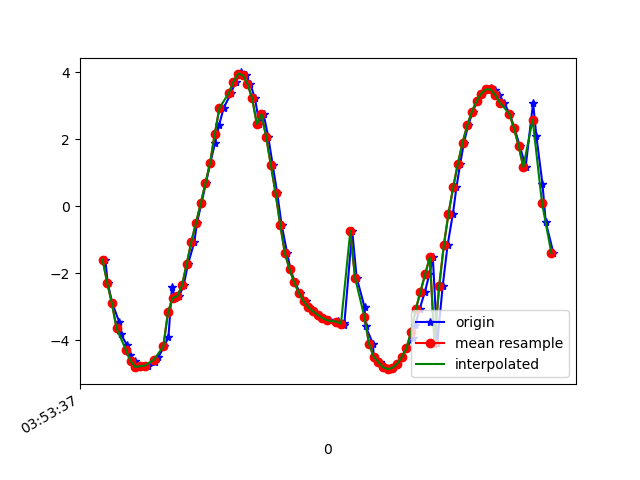

The table this chart was drawn from, first rows:
1618545217912, 1240894036827403, -1.5900626, -6.0327873, -7.5575914
1618545217922, 1240894056058173, -2.289, -5.869, -7.507
1618545217942, 1240894075288943, -2.899, -5.549, -7.539
1618545217972, 1240894094519713, -3.467, -5.17, -7.569
1618545217978, 1240894113750483, -3.815, -4.711, -7.7
1618545218005, 1240894132981253, -4.148, -4.289, -7.775
1618545218019, 1240894152212023, -4.431, -3.755, -7.893
1618545218037, 1240894171442793, -4.615, -3.248, -8.012
1618545218056, 1240894190673563, -4.797, -2.7, -8.108
1618545218079, 1240894209904333, -4.772, -2.181, -8.277
1618545218095, 1240894229135103, -4.757, -1.653, -8.407
1618545218125, 1240894248365873, -4.648, -1.128, -8.554
1618545218139, 1240894267596643, -4.502, -0.6041, -8.684
1618545218163, 1240894286827413, -4.184, -0.1192, -8.861
1618545218182, 1240894306058183, -3.904, 0.3418, -8.982
1618545218197, 1240894325288953, -2.412, -3.57, -8.802
1618545218212, 1240894344519723, -2.738, -1.293, -9.32
1618545218228, 1240894363750493, -2.681, 0.04494, -9.426
1618545218247, 1240894382981263, -2.355, 0.9675, -9.463
1618545218266, 1240894402212033, -1.717, 1.631, -9.51
1618545218293, 1240894421442803, -1.057, 1.845, -9.566
1618545218304, 1240894440673573, -0.4904, 1.904, -9.601
1618545218323, 1240894459904343, 0.08522, 1.897, -9.614
1618545218342, 1240894479135113, 0.68, 1.814, -9.607
1618545218361, 1240894498365883, 1.293, 1.667, -9.57
1618545218381, 1240894517596653, 1.883, 1.456, -9.507
1618545218399, 1240894536827423, 2.428, 1.151, -9.424
1618545218418, 1240894556058193, 2.931, 0.7115, -9.324
1618545218450, 1240894575288963, 3.378, 0.1366, -9.198
1618545218469, 1240894594519733, 3.719, -0.5204, -9.052
1618545218485, 1240894613750503, 3.923, -1.212, -8.898
1618545218494, 1240894632981273, 3.994, -1.908, -8.744
1618545218514, 1240894652212043, 3.913, -2.63, -8.591
1618545218532, 1240894671442813, 3.65, -3.385, -8.441
1618545218552, 1240894690673583, 3.22, -4.119, -8.289
1618545218571, 1240894709904353, 2.454, -0.003085, -9.488
1618545218589, 1240894729135123, 2.745, -2.654, -9.026
1618545218609, 1240894748365893, 2.069, -4.067, -8.673
1618545218628, 1240894767596663, 1.229, -4.781, -8.466
1618545218647, 1240894786827433, 0.4022, -5.143, -8.332
1618545218666, 1240894806058203, -0.5542, -5.351, -8.192
1618545218690, 1240894825288973, -1.4, -5.31, -8.117
1618545218704, 1240894844519743, -1.883, -5.132, -8.134
1618545218723, 1240894863750513, -2.273, -4.938, -8.154
1618545218745, 1240894882981283, -2.589, -4.753, -8.17
1618545218770, 1240894902212053, -2.833, -4.571, -8.193
1618545218785, 1240894921442823, -3.011, -4.397, -8.225
1618545218802, 1240894940673593, -3.134, -4.24, -8.261
1618545218822, 1240894959904363, -3.237, -4.107, -8.288
1618545218844, 1240894979135133, -3.333, -3.996, -8.305
1618545218870, 1240894998365903, -3.402, -3.873, -8.334
1618545218906, 1240895017596673, -3.436, -3.704, -8.397
1618545218908, 1240895036827443, -3.45, -3.542, -8.461
1618545218931, 1240895056058213, -3.475, -3.477, -8.478
1618545218934, 1240895075288983, -3.54, -3.525, -8.431
1618545218968, 1240895094519753, -0.7311, -5.778, -7.882
1618545218987, 1240895113750523, -2.128, -4.686, -8.34
1618545219021, 1240895132981293, -3.009, -3.997, -8.427
1618545219025, 1240895152212063, -3.579, -3.514, -8.419
1618545219057, 1240895171442833, -4.101, -3.014, -8.375
1618545219060, 1240895190673603, -4.492, -2.479, -8.35
... 39 more rows
